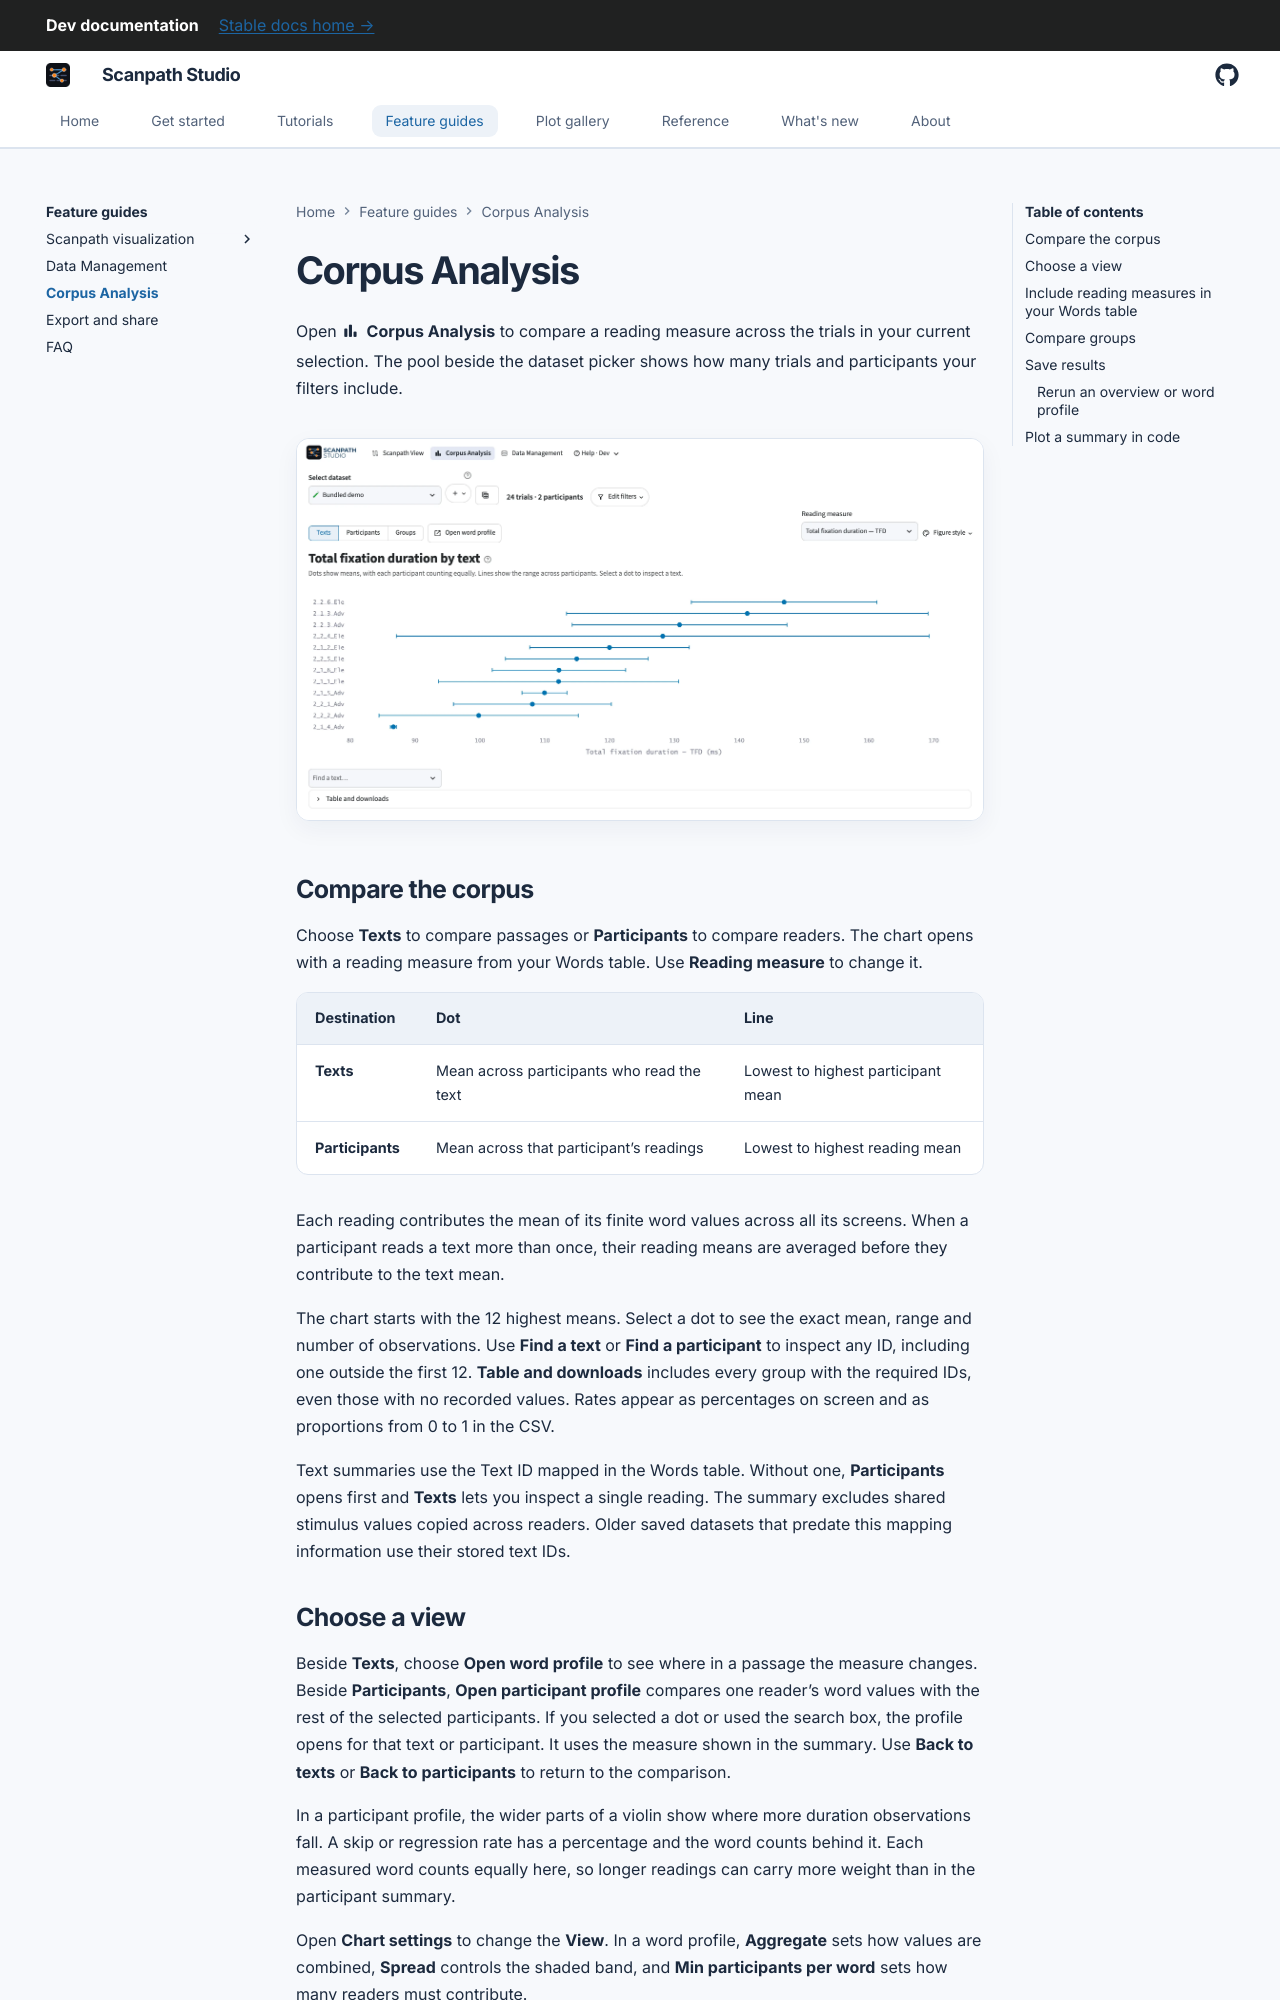

repository: lacclab/scanpath-studio · page: dev/guides/corpus-workspace/index.html · generator: mkdocs

---
description: "Summarize eye-tracking reading measures by text, participant or group, plot them against word features such as surprisal, and compare groups."
---

# Corpus Analysis

Open :material/bar_chart: **Corpus Analysis** to compare a reading measure across
the trials in your current selection. The pool beside the dataset picker shows
how many trials and participants your filters include.

<figure class="sps-screenshot" markdown>
![Total fixation duration across 12 texts, ranked by mean with a line showing the participant range](../../assets/screenshots/corpus-analysis.webp)
</figure>

## Compare the corpus

Choose **Texts** to compare passages or **Participants** to compare readers.
The chart opens with a reading measure from your Words table. Use **Reading
measure** to change it.

| Destination | Dot | Line |
| --- | --- | --- |
| **Texts** | Mean across participants who read the text | Lowest to highest participant mean |
| **Participants** | Mean across that participant’s readings | Lowest to highest reading mean |

Each reading contributes the mean of its finite word values across all its
screens. When a participant reads a text more than once, their reading means
are averaged before they contribute to the text mean.

The chart starts with the 12 highest means. Select a dot to see the exact mean,
range and number of observations. Use **Find a text** or **Find a participant**
to inspect any ID, including one outside the first 12. **Table and downloads**
includes every group with the required IDs, even those with no recorded values.
Rates appear as percentages on screen and as proportions from 0 to 1 in the CSV.

Text summaries use the Text ID mapped in the Words table. Without one,
**Participants** opens first and **Texts** lets you inspect a single reading.
The summary excludes shared stimulus values copied across readers. Older saved
datasets that predate this mapping information use their stored text IDs.

## Choose a view

Beside **Texts**, choose **Open word profile** to see where in a passage the
measure changes. Beside **Participants**, **Open participant profile** compares
one reader’s word values with the rest of the selected participants.
If you selected a dot or used the search box, the profile opens for that text
or participant. It uses the measure shown in the summary. Use **Back to texts** or
**Back to participants** to return to the comparison.

In a participant profile, the wider parts of a violin show where more duration
observations fall. A skip or regression rate has a percentage and the word
counts behind it. Each measured word counts equally here, so longer readings
can carry more weight than in the participant summary.

Open **Chart settings** to change the **View**. In a word profile,
**Aggregate** sets how values are combined, **Spread** controls the shaded band,
and **Min participants per word** sets how many readers must contribute.

**Readings behind a word** shows the source measurements and the value each
participant contributes after combining repeated readings. A blank or infinite
measurement contributes no value. The profile leaves a gap at a word below
the participant threshold. When two readings of a text differ in their wording
or layout, **Measure on the stimulus** lets you choose which version to tint.

## Include reading measures in your Words table { #supply-reading-measures }

Word-level views use the [reading measures in your data](../loading-data/index.md#reading-measures),
such as first fixation duration or total fixation duration. Map those columns
when you import. Views of single fixations, such as **Fixation duration over
time**, use the Fixations table.
